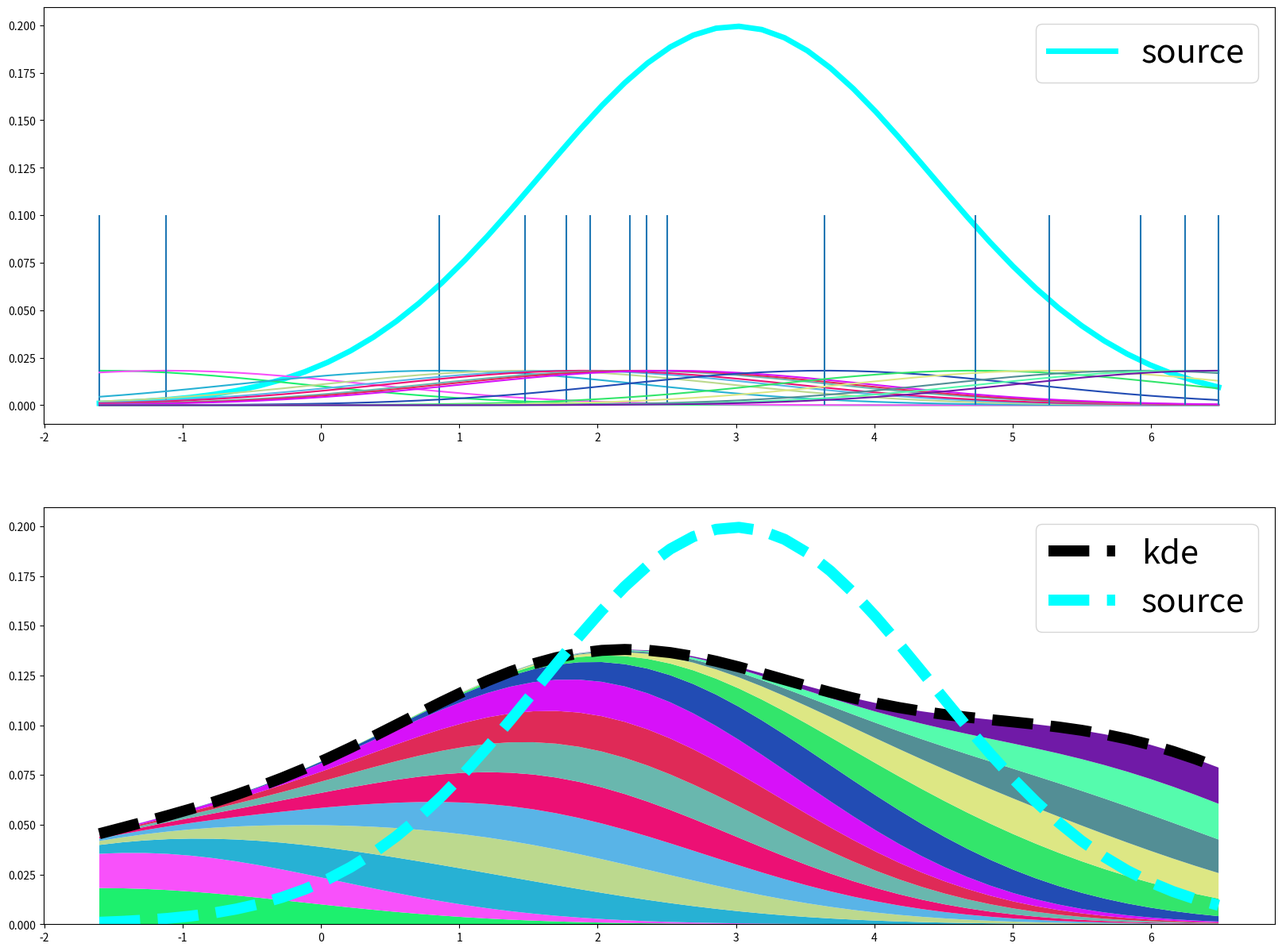
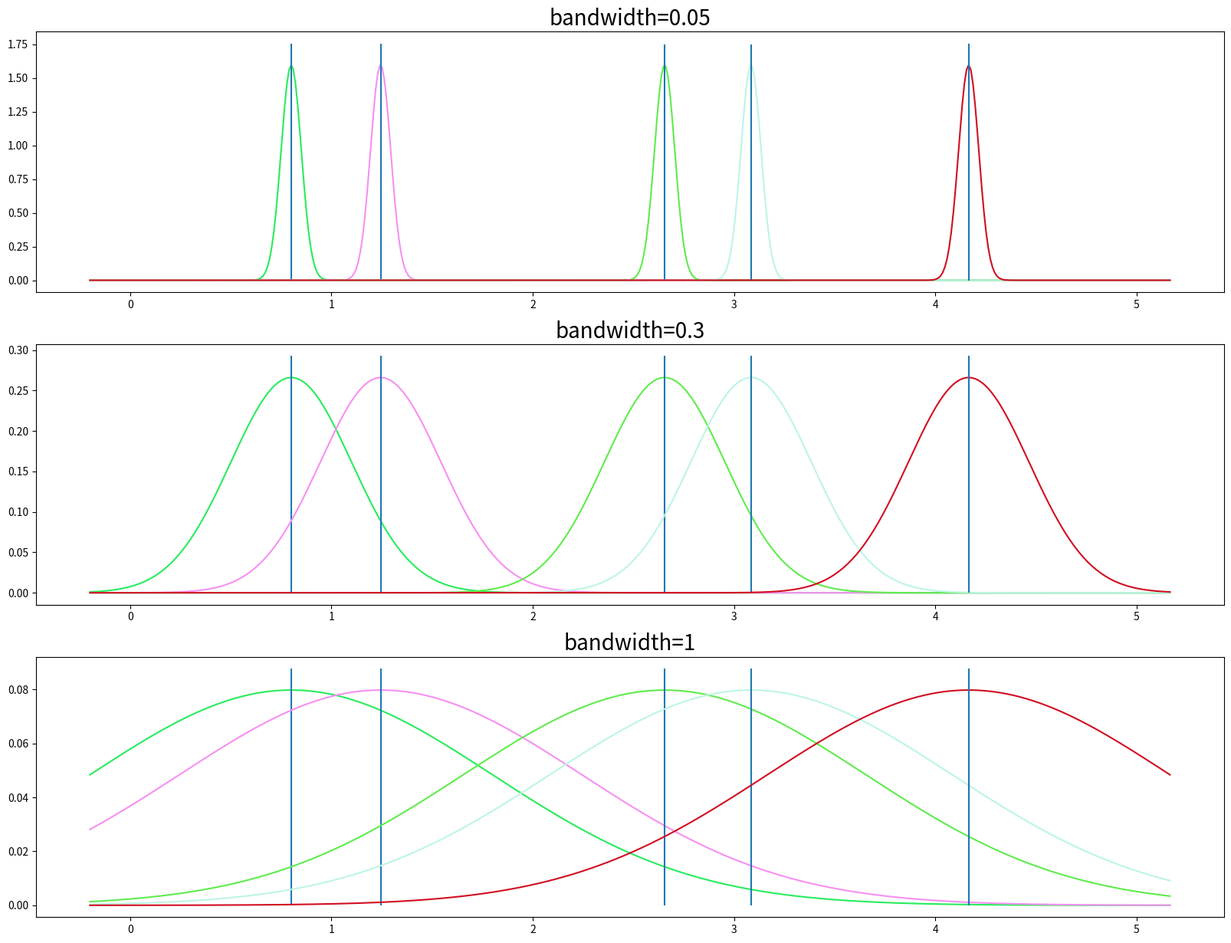

Here is the Python script that generated these plots, in order:
import numpy as np
import matplotlib.pyplot as plt
import scipy.stats as stats
import random


random.seed(10)
np.random.seed(1)

sample_size=15

mean=3 #サンプルを取る正規分布の平均
sigma=2 #サンプルを取る正規分布の分散

# 正規分布の定義
def normal(x,mean,sigma):
    return 1/np.sqrt(2*np.pi*sigma**2)*np.exp(-((x-mean)/sigma)**2)

# サンプルの発生
y=list(np.random.normal(loc=mean,scale=sigma,size=int(sample_size)))
sample=sorted(y)

fig,ax=plt.subplots(nrows=2,figsize=(20,15))

# サンプルを取った正規分布の描画
ax1=ax[0]
x_kernel=np.linspace(np.min(y),np.max(y))
ax1.plot(x_kernel,[normal(x_kernel[i],mean,sigma) for i in range(len(x_kernel))],label='source',linewidth=5,color='cyan')

# ガウスカーネル関数の定義
def normal_kernel(x):
    return 1/np.sqrt(2*np.pi)*np.exp(-x**2/2)

# Scott's ruleによるバンド幅の設定（後述）
band_width=np.sqrt(np.var(sample,ddof=1)*((sample_size)**(-1/5))**2)

cmap=["#"+''.join([random.choice('0123456789ABCDEF') for j in range(6)]) for i in range(len(sample))]

# 各カーネル関数へ(x-x_i)/hを代入し、1/nhを掛けた関数の描画
output=[]
for i in range(len(sample)):
    y_kernel=1/(sample_size*band_width)*normal_kernel((x_kernel-sample[i])/band_width)
    output.append(y_kernel)
    ax1.plot(x_kernel,y_kernel,color=cmap[i])
    ax1.vlines(sample[i],0,0.1) #x_iの点の描画

ax1.legend(fontsize=30)

ax2=ax[1]
# それぞれのカーネル関数の寄与を描画
ax2.stackplot(x_kernel,output,colors=cmap)

# KDE関数の定義
# sampleはKDEの対象データ
def kde(x,sample,band_width,kernel):
    n=len(sample)
    return np.sum([1/(n*band_width)*kernel((x-sample[i])/band_width) for i in range(n)])
# KDEの結果を描画
x=np.linspace(np.min(sample),np.max(sample))
y=[kde(x[i],sample,band_width,normal_kernel) for i in range(len(x))]
ax2.plot(x,y,color='k',linewidth=10,label='kde',linestyle='dashed')

# サンプルを取った正規分布の描画
y=[normal(x[i],mean,sigma) for i in range(len(x))]
ax2.plot(x,y,color='cyan',linewidth=10,linestyle='dashed',label='source')

ax2.legend(fontsize=30)


# 3種類のバンド幅のオプション
h=[0.05,0.3,1]

# サンプル数５
sample_size=5

y=list(np.random.normal(loc=mean,scale=sigma,size=int(sample_size)))
sample=sorted(y)

x_kernel=np.linspace(np.min(y)-1,np.max(y)+1,500)
cmap=["#"+''.join([random.choice('0123456789ABCDEF') for j in range(6)]) for i in range(len(sample))]

fig,ax=plt.subplots(nrows=3,figsize=(20,15))

# それぞれのバンド幅についてグラフを描く
for k in range(3):
    h_k=h[k]
    ax_k=ax[k]
    for i in range(len(sample)):
        y_kernel=[1/(sample_size*h_k)*normal_kernel((x_kernel[j]-sample[i])/h_k) for j in range(len(x_kernel))]
        ax_k.plot(x_kernel,y_kernel,color=cmap[i])
        ax_k.vlines(sample[i],0,np.max(y_kernel)*1.1)
    ax_k.set_title(f'bandwidth={h_k}',fontsize=20)
